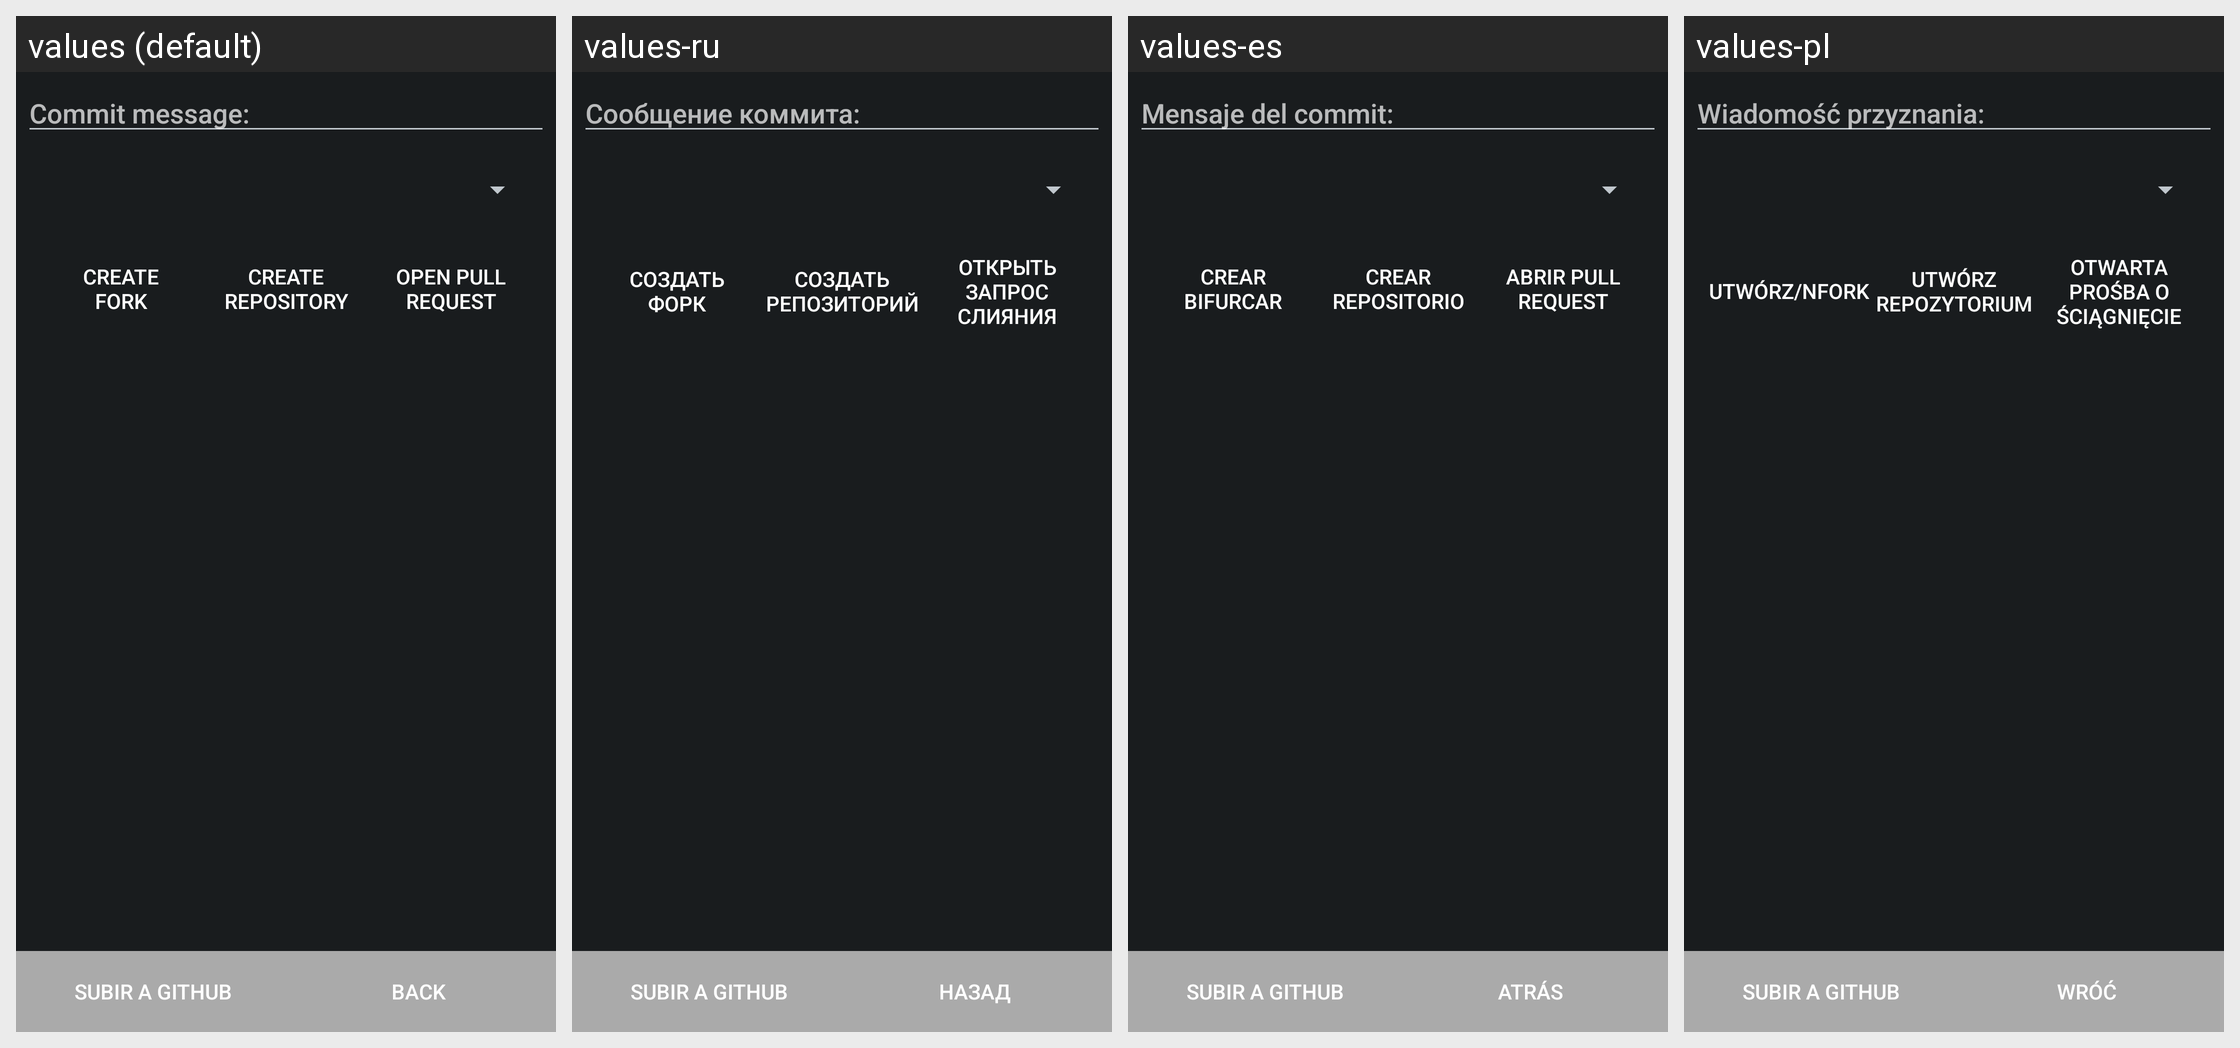

Locale-by-locale string values for the Android screen shown in this grid:
Android screen res/layout/upload_github_menu.xml rendered under 4 locales, left to right: values (default), values-ru, values-es, values-pl. Device: Nexus 5 (rendered at 1080×1920; each locale shown at half size, 540×960, under a caption strip naming it); theme HighContrast.
Other locales in the repository, not shown: values-ar, values-be, values-bg-rBG, values-bn, values-ca, values-cs-rCZ, values-da, values-de, values-el, values-et, values-eu, values-fa, values-fa-rIR, values-fi, values-fr, values-fr-rFR, values-gl, values-he, values-hr, values-hu, values-hy, values-id, values-it, values-iw, values-ja, values-kn, values-ko, values-lt, values-lv, values-my, values-nb, values-nl, values-nn, values-pa, values-pt, values-pt-rBR, values-pt-rPT, values-sk, values-sl, values-sq, values-sr, values-sv, values-ta, values-th, values-tr, values-tr-rTR, values-uk, values-vi, values-zh-rCN, values-zh-rTW.
Strings drawn on this screen, with the default value and each locale's value (text and hints the layout hard-codes, and strings that could not be matched under every locale, appear in the picture but are not listed):

tracklogger_btnBack
  values: Back
  values-ru: Назад
  values-es: Atrás
  values-pl: Wróć

upload_to_github_description
  values: Commit message:
  values-ru: Сообщение коммита:
  values-es: Mensaje del commit:
  values-pl: Wiadomość przyznania:

upload_to_github_create_fork
  values: Create
      fork
  values-ru: Создать
      форк
  values-es: Crear
      bifurcar
  values-pl: Utwórz/nfork

upload_to_github_create_repository
  values: Create repository
  values-ru: Создать репозиторий
  values-es: Crear repositorio
  values-pl: Utwórz repozytorium

upload_to_github_open_pull_request
  values: Open pull request
  values-ru: Открыть запрос слияния
  values-es: Abrir Pull Request
  values-pl: Otwarta prośba o ściągnięcie
